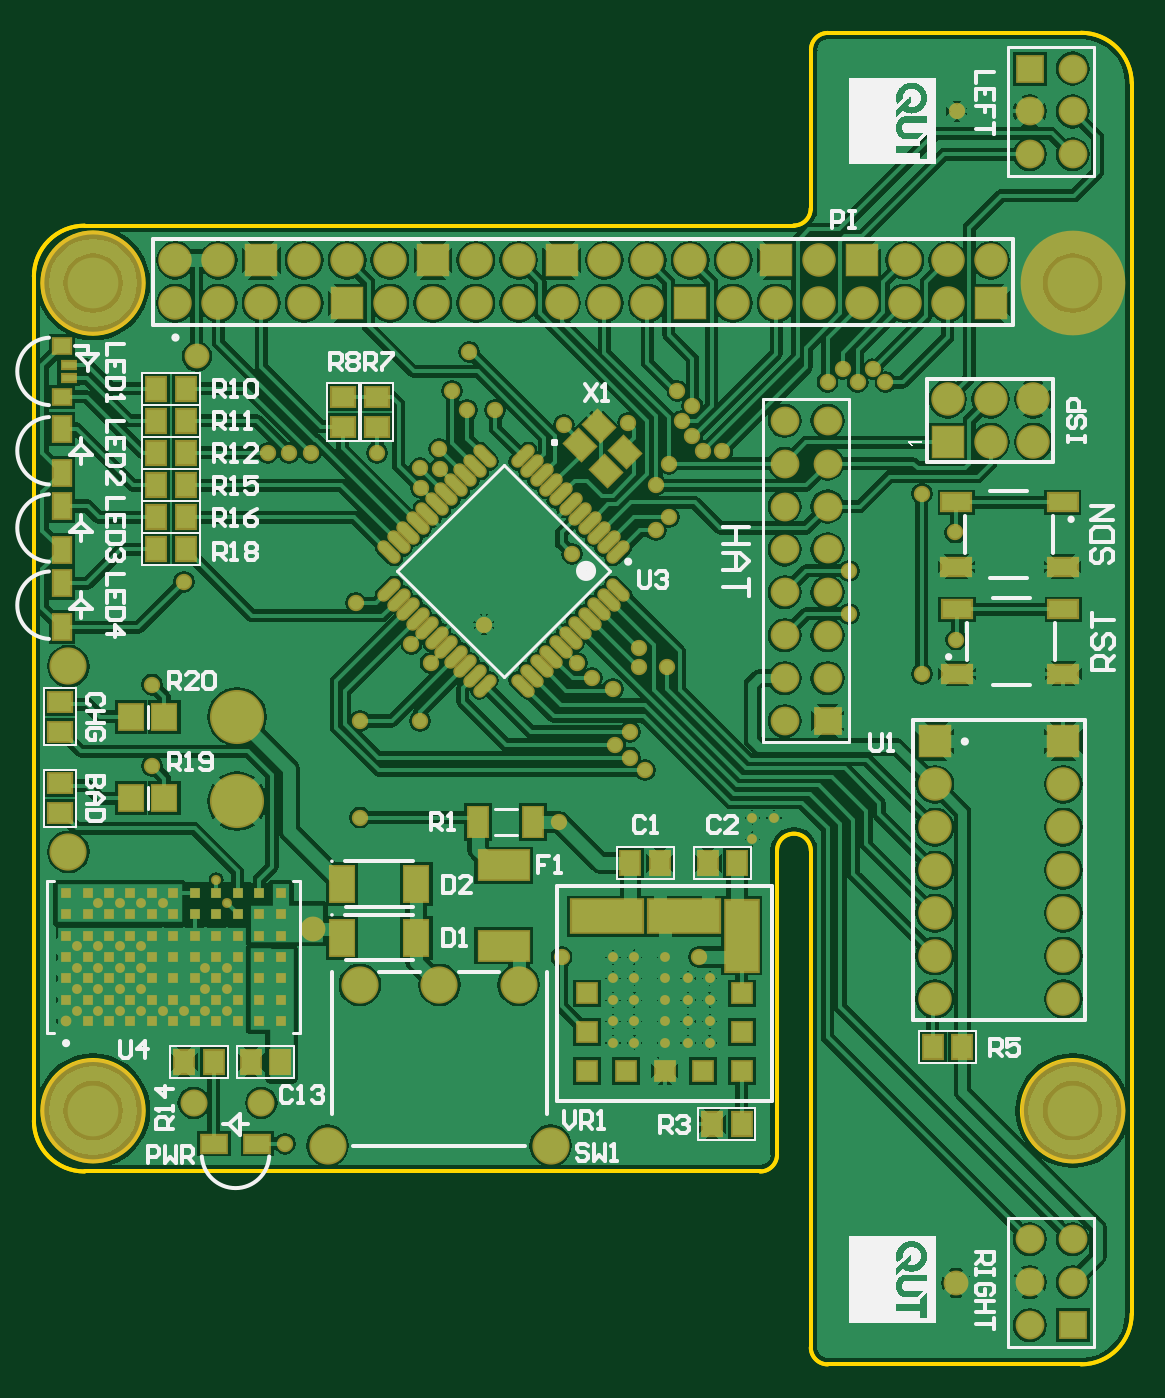
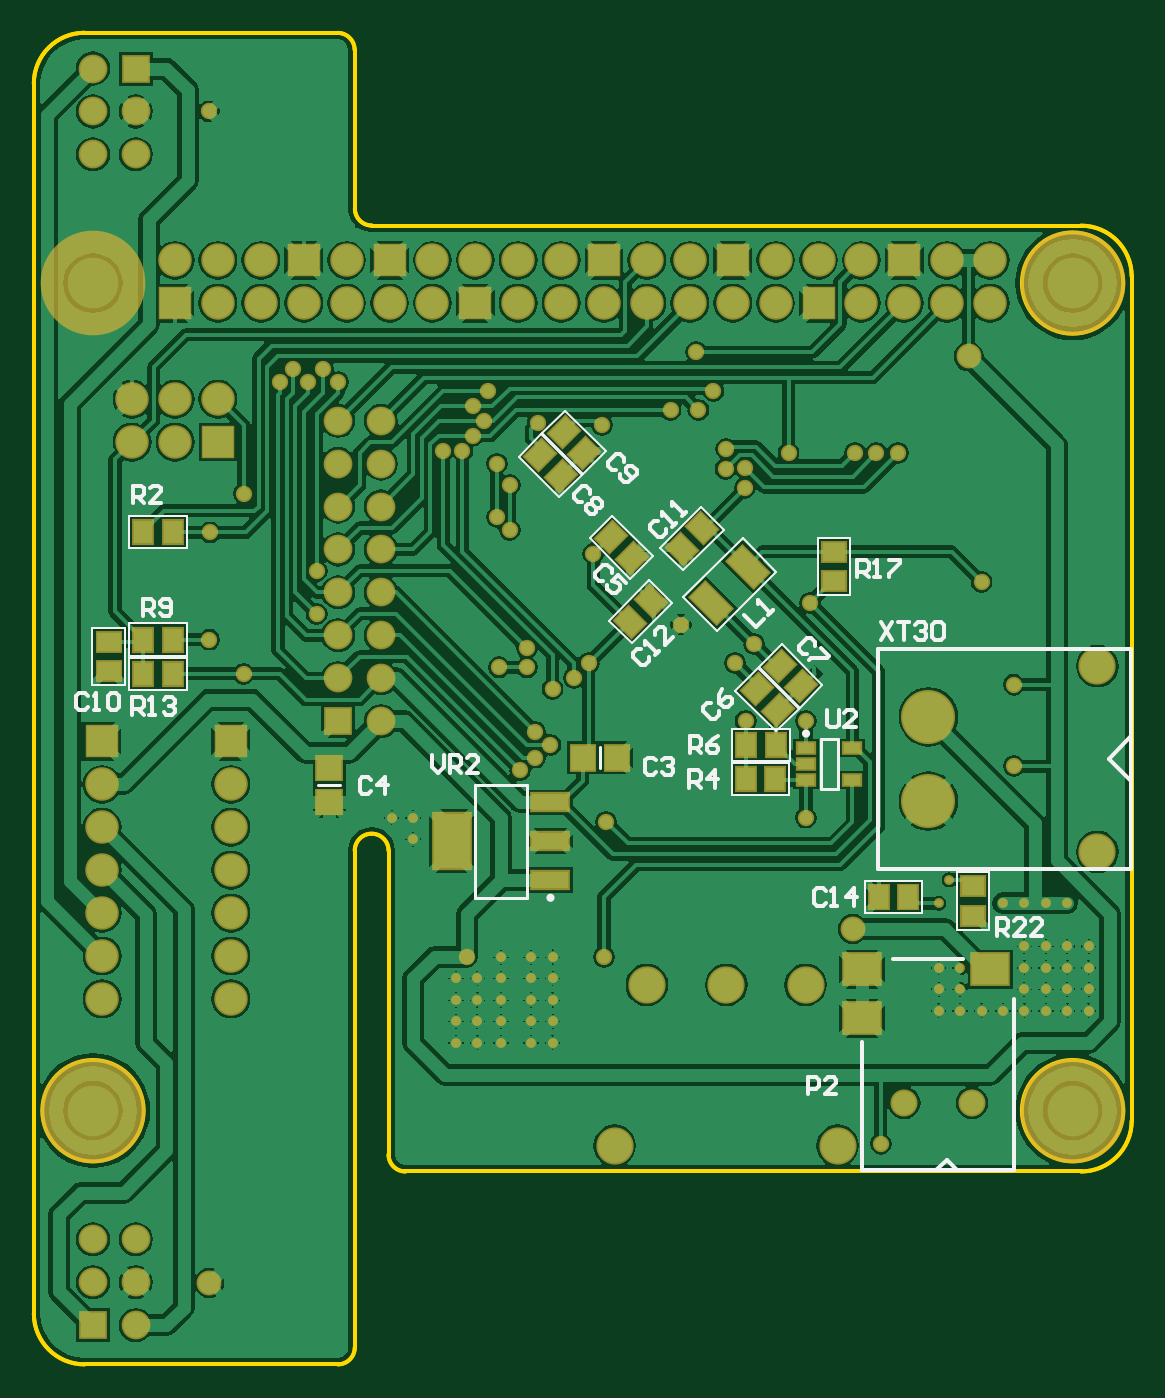
Circuit board: 10 layer files. Board 65.0 x 78.8 mm.
- bottom_copper: PenguinPi.GBL (118282 bytes)
- bottom_silk: PenguinPi.GBO (9915 bytes)
- paste: PenguinPi.GBP (2601 bytes)
- bottom_mask: PenguinPi.GBS (7783 bytes)
- outline: PenguinPi.GKO (1072 bytes)
- outline: PenguinPi.GM1 (903 bytes)
- top_copper: PenguinPi.GTL (129238 bytes)
- top_silk: PenguinPi.GTO (189451 bytes)
- paste: PenguinPi.GTP (5889 bytes)
- top_mask: PenguinPi.GTS (11145 bytes)

=== bottom_copper: PenguinPi.GBL (118282 bytes, source omitted) ===
=== bottom_silk: PenguinPi.GBO (9915 bytes, source omitted) ===
=== paste: PenguinPi.GBP ===
G04 Layer_Color=128*
%FSLAX25Y25*%
%MOIN*%
G70*
G01*
G75*
%ADD10R,0.04528X0.05512*%
%ADD14R,0.05315X0.04528*%
%ADD18R,0.04528X0.05315*%
G04:AMPARAMS|DCode=24|XSize=55.12mil|YSize=45.28mil|CornerRadius=0mil|HoleSize=0mil|Usage=FLASHONLY|Rotation=315.000|XOffset=0mil|YOffset=0mil|HoleType=Round|Shape=Rectangle|*
%AMROTATEDRECTD24*
4,1,4,-0.03550,0.00348,-0.00348,0.03550,0.03550,-0.00348,0.00348,-0.03550,-0.03550,0.00348,0.0*
%
%ADD24ROTATEDRECTD24*%

%ADD29R,0.05512X0.05906*%
%ADD50P,0.01414X4X360.0*%
%ADD51R,0.03937X0.02362*%
G04:AMPARAMS|DCode=52|XSize=49.21mil|YSize=86.61mil|CornerRadius=0mil|HoleSize=0mil|Usage=FLASHONLY|Rotation=315.000|XOffset=0mil|YOffset=0mil|HoleType=Round|Shape=Rectangle|*
%AMROTATEDRECTD52*
4,1,4,-0.04802,-0.01322,0.01322,0.04802,0.04802,0.01322,-0.01322,-0.04802,-0.04802,-0.01322,0.0*
%
%ADD52ROTATEDRECTD52*%

G04:AMPARAMS|DCode=53|XSize=55.12mil|YSize=45.28mil|CornerRadius=0mil|HoleSize=0mil|Usage=FLASHONLY|Rotation=225.000|XOffset=0mil|YOffset=0mil|HoleType=Round|Shape=Rectangle|*
%AMROTATEDRECTD53*
4,1,4,0.00348,0.03550,0.03550,0.00348,-0.00348,-0.03550,-0.03550,-0.00348,0.00348,0.03550,0.0*
%
%ADD53ROTATEDRECTD53*%

%ADD54R,0.05512X0.04528*%
%ADD55R,0.08661X0.07087*%
%ADD56R,0.08465X0.03937*%
%ADD57R,0.08465X0.12795*%
%ADD58R,0.05906X0.05512*%
D10*
X52055Y64000D02*
D03*
X58945D02*
D03*
D14*
X69500Y137555D02*
D03*
Y144445D02*
D03*
X37000Y59610D02*
D03*
Y66500D02*
D03*
D18*
X230445Y149000D02*
D03*
X223555D02*
D03*
X89945Y91500D02*
D03*
X83055D02*
D03*
X83000Y99500D02*
D03*
X89890D02*
D03*
X230445Y124000D02*
D03*
X223555D02*
D03*
X230445Y116000D02*
D03*
X223555D02*
D03*
D24*
X87436Y112436D02*
D03*
X82564Y107564D02*
D03*
X81936Y117936D02*
D03*
X77064Y113064D02*
D03*
X121436Y147936D02*
D03*
X116564Y143064D02*
D03*
X137936Y166936D02*
D03*
X133064Y162064D02*
D03*
X132436Y172436D02*
D03*
X127564Y167564D02*
D03*
D29*
X120063Y96500D02*
D03*
X127937D02*
D03*
D50*
X73956Y116044D02*
D03*
X75000Y115000D02*
D03*
D51*
X75913Y98740D02*
D03*
Y95000D02*
D03*
Y91260D02*
D03*
X65087D02*
D03*
Y98740D02*
D03*
D52*
X89518Y141000D02*
D03*
X98009Y132509D02*
D03*
D53*
X116936Y128064D02*
D03*
X112064Y132936D02*
D03*
X100064Y149936D02*
D03*
X104936Y145064D02*
D03*
D54*
X238500Y123445D02*
D03*
Y116555D02*
D03*
D55*
X32921Y47102D02*
D03*
X62843D02*
D03*
Y35685D02*
D03*
D56*
X135484Y67945D02*
D03*
Y77000D02*
D03*
Y86055D02*
D03*
D57*
X158516Y77000D02*
D03*
D58*
X187000Y93937D02*
D03*
Y86063D02*
D03*
M02*

=== bottom_mask: PenguinPi.GBS (7783 bytes, source omitted) ===
=== outline: PenguinPi.GKO ===
G04 Layer_Color=16711935*
%FSLAX25Y25*%
%MOIN*%
G70*
G01*
G75*
%ADD31C,0.01000*%
D31*
X185072Y265400D02*
G03*
X181135Y261463I0J-3937D01*
G01*
X177132Y220505D02*
G03*
X181069Y224442I0J3937D01*
G01*
X255911Y253622D02*
G03*
X244100Y265433I-11811J0D01*
G01*
X244094Y-44961D02*
G03*
X255906Y-33150I0J11811D01*
G01*
X181102Y-41024D02*
G03*
X185039Y-44961I3937J0D01*
G01*
X181102Y74803D02*
G03*
X173228Y74803I-3937J0D01*
G01*
X11811Y220472D02*
G03*
X0Y208661I0J-11811D01*
G01*
Y11811D02*
G03*
X11811Y0I11811J0D01*
G01*
X25591Y207087D02*
G03*
X25591Y207087I-11811J0D01*
G01*
X253944Y14173D02*
G03*
X253944Y14173I-11818J0D01*
G01*
X25597D02*
G03*
X25597Y14173I-11818J0D01*
G01*
X169291Y0D02*
G03*
X173228Y3937I0J3937D01*
G01*
X181102Y224442D02*
Y261463D01*
X185072Y265433D02*
X244100D01*
X185039Y-44961D02*
X244094D01*
X181102Y-41024D02*
Y74803D01*
X173228Y3937D02*
Y74803D01*
X11811Y0D02*
X169291D01*
X0Y11811D02*
Y147638D01*
Y208661D01*
X11811Y220472D02*
X177132D01*
X255906Y-33150D02*
Y253622D01*
M02*

=== outline: PenguinPi.GM1 ===
G04 Layer_Color=16711935*
%FSLAX25Y25*%
%MOIN*%
G70*
G01*
G75*
%ADD31C,0.01000*%
D31*
X169291Y0D02*
G03*
X173228Y3937I0J3937D01*
G01*
X185072Y265400D02*
G03*
X181135Y261463I0J-3937D01*
G01*
X177132Y220505D02*
G03*
X181069Y224442I0J3937D01*
G01*
X255911Y253622D02*
G03*
X244100Y265433I-11811J0D01*
G01*
X244094Y-44961D02*
G03*
X255906Y-33150I0J11811D01*
G01*
X181102Y-41024D02*
G03*
X185039Y-44961I3937J0D01*
G01*
X181102Y74803D02*
G03*
X173228Y74803I-3937J0D01*
G01*
X11811Y220472D02*
G03*
X0Y208661I0J-11811D01*
G01*
Y11811D02*
G03*
X11811Y0I11811J0D01*
G01*
X181102Y224442D02*
Y261463D01*
X185072Y265433D02*
X244100D01*
X185039Y-44961D02*
X244094D01*
X181102Y-41024D02*
Y74803D01*
X173228Y3937D02*
Y74803D01*
X11811Y0D02*
X169291D01*
X0Y11811D02*
Y147638D01*
Y208661D01*
X11811Y220472D02*
X177132D01*
X255906Y-33150D02*
Y253622D01*
M02*

=== top_copper: PenguinPi.GTL (129238 bytes, source omitted) ===
=== top_silk: PenguinPi.GTO (189451 bytes, source omitted) ===
=== paste: PenguinPi.GTP ===
G04 Layer_Color=8421504*
%FSLAX25Y25*%
%MOIN*%
G70*
G01*
G75*
%ADD10R,0.04528X0.05512*%
%ADD11R,0.05512X0.08268*%
%ADD12C,0.02500*%
%ADD13R,0.02500X0.02500*%
%ADD14R,0.05315X0.04528*%
G04:AMPARAMS|DCode=15|XSize=21.65mil|YSize=57.09mil|CornerRadius=0mil|HoleSize=0mil|Usage=FLASHONLY|Rotation=315.000|XOffset=0mil|YOffset=0mil|HoleType=Round|Shape=Round|*
%AMOVALD15*
21,1,0.03543,0.02165,0.00000,0.00000,45.0*
1,1,0.02165,-0.01253,-0.01253*
1,1,0.02165,0.01253,0.01253*
%
%ADD15OVALD15*%

G04:AMPARAMS|DCode=16|XSize=21.65mil|YSize=57.09mil|CornerRadius=0mil|HoleSize=0mil|Usage=FLASHONLY|Rotation=225.000|XOffset=0mil|YOffset=0mil|HoleType=Round|Shape=Round|*
%AMOVALD16*
21,1,0.03543,0.02165,0.00000,0.00000,315.0*
1,1,0.02165,-0.01253,0.01253*
1,1,0.02165,0.01253,-0.01253*
%
%ADD16OVALD16*%

%ADD17R,0.06693X0.03937*%
%ADD18R,0.04528X0.05315*%
%ADD19R,0.04528X0.06890*%
%ADD20R,0.04500X0.04500*%
%ADD21R,0.16500X0.07500*%
%ADD22R,0.07500X0.16500*%
%ADD23R,0.03937X0.05906*%
G04:AMPARAMS|DCode=24|XSize=55.12mil|YSize=45.28mil|CornerRadius=0mil|HoleSize=0mil|Usage=FLASHONLY|Rotation=315.000|XOffset=0mil|YOffset=0mil|HoleType=Round|Shape=Rectangle|*
%AMROTATEDRECTD24*
4,1,4,-0.03550,0.00348,-0.00348,0.03550,0.03550,-0.00348,0.00348,-0.03550,-0.03550,0.00348,0.0*
%
%ADD24ROTATEDRECTD24*%

%ADD25R,0.03150X0.01575*%
%ADD26R,0.03937X0.03543*%
%ADD27R,0.11614X0.06614*%
%ADD28R,0.05906X0.03937*%
%ADD29R,0.05512X0.05906*%
D10*
X50555Y25500D02*
D03*
X57445D02*
D03*
X145945Y72000D02*
D03*
X139055D02*
D03*
X157055D02*
D03*
X163945D02*
D03*
D11*
X71839Y67000D02*
D03*
X89161D02*
D03*
X71839Y54500D02*
D03*
X89161D02*
D03*
D12*
X7500Y35000D02*
D03*
D13*
Y40000D02*
D03*
Y45000D02*
D03*
Y50000D02*
D03*
Y55000D02*
D03*
Y60000D02*
D03*
Y65000D02*
D03*
X12500Y35000D02*
D03*
Y40000D02*
D03*
Y45000D02*
D03*
Y50000D02*
D03*
Y55000D02*
D03*
Y60000D02*
D03*
Y65000D02*
D03*
X17500Y35000D02*
D03*
Y40000D02*
D03*
Y45000D02*
D03*
Y50000D02*
D03*
Y55000D02*
D03*
Y60000D02*
D03*
Y65000D02*
D03*
X22500Y35000D02*
D03*
Y40000D02*
D03*
Y45000D02*
D03*
Y50000D02*
D03*
Y55000D02*
D03*
Y60000D02*
D03*
Y65000D02*
D03*
X27500Y35000D02*
D03*
Y40000D02*
D03*
Y45000D02*
D03*
Y50000D02*
D03*
Y55000D02*
D03*
Y60000D02*
D03*
Y65000D02*
D03*
X32500Y35000D02*
D03*
Y40000D02*
D03*
Y45000D02*
D03*
Y50000D02*
D03*
Y55000D02*
D03*
Y60000D02*
D03*
Y65000D02*
D03*
X37500Y35000D02*
D03*
Y40000D02*
D03*
Y45000D02*
D03*
Y50000D02*
D03*
Y55000D02*
D03*
Y60000D02*
D03*
Y65000D02*
D03*
X42500Y35000D02*
D03*
Y40000D02*
D03*
Y45000D02*
D03*
Y50000D02*
D03*
Y55000D02*
D03*
Y60000D02*
D03*
Y65000D02*
D03*
X47500Y35000D02*
D03*
Y40000D02*
D03*
Y45000D02*
D03*
Y50000D02*
D03*
Y55000D02*
D03*
Y60000D02*
D03*
Y65000D02*
D03*
X52500Y35000D02*
D03*
Y40000D02*
D03*
Y45000D02*
D03*
Y50000D02*
D03*
Y55000D02*
D03*
Y60000D02*
D03*
Y65000D02*
D03*
X57500Y35000D02*
D03*
Y40000D02*
D03*
Y45000D02*
D03*
Y50000D02*
D03*
Y55000D02*
D03*
Y60000D02*
D03*
Y65000D02*
D03*
D14*
X80000Y173555D02*
D03*
Y180445D02*
D03*
X72000Y173555D02*
D03*
Y180445D02*
D03*
X6000Y83555D02*
D03*
Y90445D02*
D03*
Y102555D02*
D03*
Y109445D02*
D03*
D15*
X136225Y144454D02*
D03*
X133998Y146681D02*
D03*
X131771Y148908D02*
D03*
X129544Y151136D02*
D03*
X127317Y153363D02*
D03*
X125090Y155590D02*
D03*
X122863Y157817D02*
D03*
X120635Y160044D02*
D03*
X118408Y162271D02*
D03*
X116181Y164498D02*
D03*
X113954Y166725D02*
D03*
X82775Y135546D02*
D03*
X85002Y133319D02*
D03*
X87229Y131092D02*
D03*
X89456Y128865D02*
D03*
X91683Y126637D02*
D03*
X93910Y124410D02*
D03*
X96137Y122183D02*
D03*
X98365Y119956D02*
D03*
X100592Y117729D02*
D03*
X102819Y115502D02*
D03*
X105046Y113275D02*
D03*
D16*
Y166725D02*
D03*
X102819Y164498D02*
D03*
X100592Y162271D02*
D03*
X98365Y160044D02*
D03*
X96137Y157817D02*
D03*
X93910Y155590D02*
D03*
X91683Y153363D02*
D03*
X89456Y151136D02*
D03*
X87229Y148908D02*
D03*
X85002Y146681D02*
D03*
X82775Y144454D02*
D03*
X113954Y113275D02*
D03*
X116181Y115502D02*
D03*
X118408Y117729D02*
D03*
X120635Y119956D02*
D03*
X122863Y122183D02*
D03*
X125090Y124410D02*
D03*
X127317Y126637D02*
D03*
X129544Y128865D02*
D03*
X131771Y131092D02*
D03*
X133998Y133319D02*
D03*
X136225Y135546D02*
D03*
D17*
X215000Y141000D02*
D03*
X239803D02*
D03*
X215000Y155961D02*
D03*
X239803D02*
D03*
X240000Y131000D02*
D03*
X215197D02*
D03*
X240000Y116039D02*
D03*
X215197D02*
D03*
D18*
X209555Y29000D02*
D03*
X216445D02*
D03*
X28555Y152500D02*
D03*
X35445D02*
D03*
X28555Y160000D02*
D03*
X35445D02*
D03*
X28555Y175000D02*
D03*
X35445D02*
D03*
X28555Y167500D02*
D03*
X35445D02*
D03*
X28555Y182500D02*
D03*
X35445D02*
D03*
X28555Y145000D02*
D03*
X35445D02*
D03*
X158055Y11000D02*
D03*
X164945D02*
D03*
X41945Y25500D02*
D03*
X35055D02*
D03*
D19*
X103602Y81500D02*
D03*
X116398D02*
D03*
D20*
X129000Y23500D02*
D03*
X138000D02*
D03*
X129000Y32500D02*
D03*
Y41500D02*
D03*
X156000Y23500D02*
D03*
X147000D02*
D03*
X165000D02*
D03*
Y41500D02*
D03*
Y32500D02*
D03*
D21*
X133500Y59500D02*
D03*
X151500D02*
D03*
D22*
X165000Y55000D02*
D03*
D23*
X6500Y144882D02*
D03*
Y155118D02*
D03*
Y162882D02*
D03*
Y173118D02*
D03*
Y126882D02*
D03*
Y137118D02*
D03*
D24*
X131665Y173789D02*
D03*
X133335Y163211D02*
D03*
X137789Y167665D02*
D03*
X127211Y169335D02*
D03*
D25*
X8075Y188075D02*
D03*
Y184925D02*
D03*
D26*
X6500Y192405D02*
D03*
Y180595D02*
D03*
D27*
X109500Y52591D02*
D03*
Y71409D02*
D03*
D28*
X52118Y6500D02*
D03*
X41882D02*
D03*
D29*
X22563Y87000D02*
D03*
X30437D02*
D03*
X22563Y106000D02*
D03*
X30437D02*
D03*
M02*

=== top_mask: PenguinPi.GTS (11145 bytes, source omitted) ===
